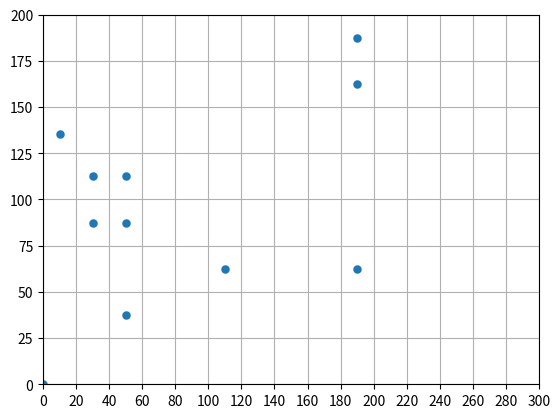

Generate this figure with matplotlib:
import matplotlib.pyplot as plt
import numpy as np
data = np.array([0,0,10,135.5,30,112.5,30,87.5,
    50,112.5,50,87.5,50,37.5,110,62.5,
    190,62.5,190,162.5,190,187.5]).reshape(11,2)
fig,ax=plt.subplots()
x = data[:,0]
y = data[:,1]
plt.xlim(0,300)
plt.ylim(0,200)
plt.xticks([0,20,40,60,80,100,120,140,160,180,200,220,240,260,280,300])
plt.yticks([0,25,50,75,100,125,150,175,200])
ax.scatter(x, y,linewidths=0.1)
plt.grid()
plt.show()